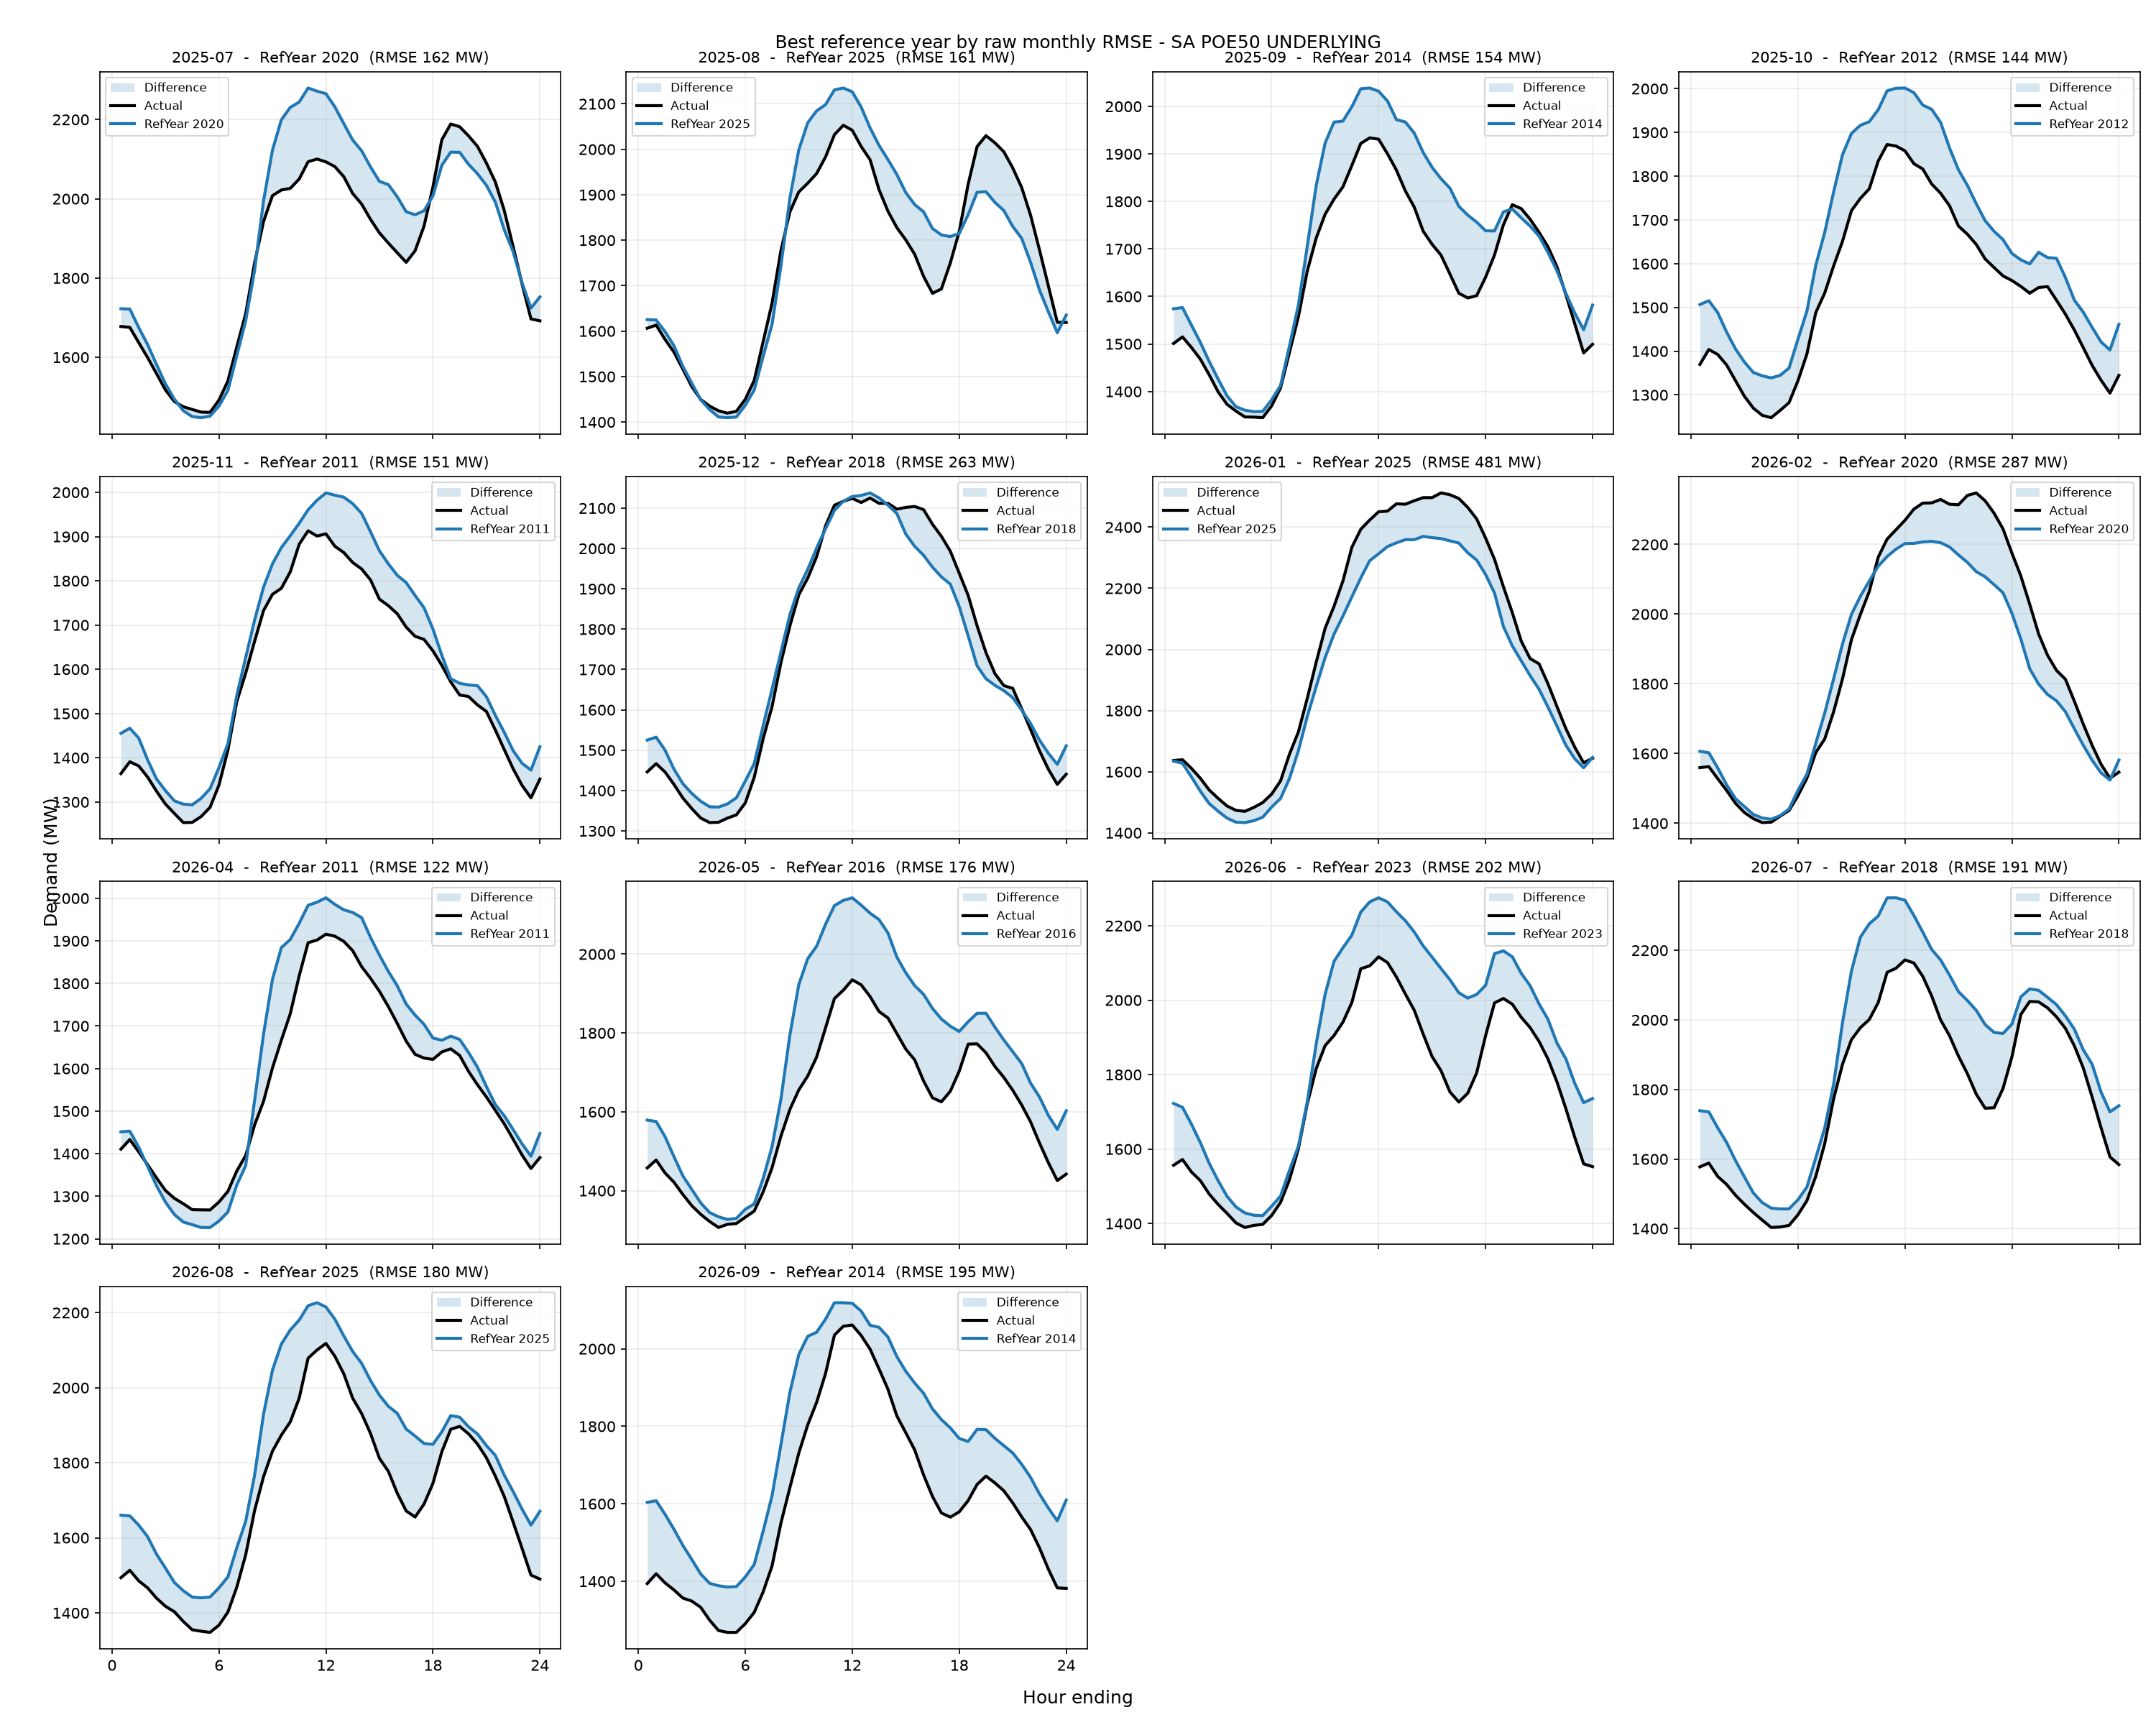

Data behind this chart, as committed beside it:
period, reference_year, rmse_mw, mae_mw, energy_error_pct, peak_error_pct, average_error_pct
2025-07, 2020, 161.6, 121.2, 2.531, -5.038, 2.531
2025-08, 2025, 161.3, 122.2, 0.9057, -0.1506, 0.9057
2025-09, 2014, 154.2, 126, 4.35, -2.508, 4.35
2025-10, 2012, 143.7, 121, 7.083, 4.114, 7.083
2025-11, 2011, 151.3, 101.3, 3.855, -6.529, 3.855
2025-12, 2018, 263, 178.1, 0.01834, -11.09, 0.01834
2026-01, 2025, 480.9, 367.8, -4.215, -20.91, -4.215
2026-02, 2020, 287.4, 204.8, -2.681, -16.54, -2.681
2026-04, 2011, 122.4, 93.36, 3.022, -0.1174, 3.022
2026-05, 2016, 175.8, 139.2, 8.283, 7.052, 8.283
2026-06, 2023, 202.4, 163.9, 7.702, 10.03, 7.702
2026-07, 2018, 190.6, 150.1, 6.766, 3.763, 6.766
2026-08, 2025, 180.2, 146, 7.144, 3.394, 7.144
2026-09, 2014, 194.9, 164.8, 9.432, -0.4404, 9.432
